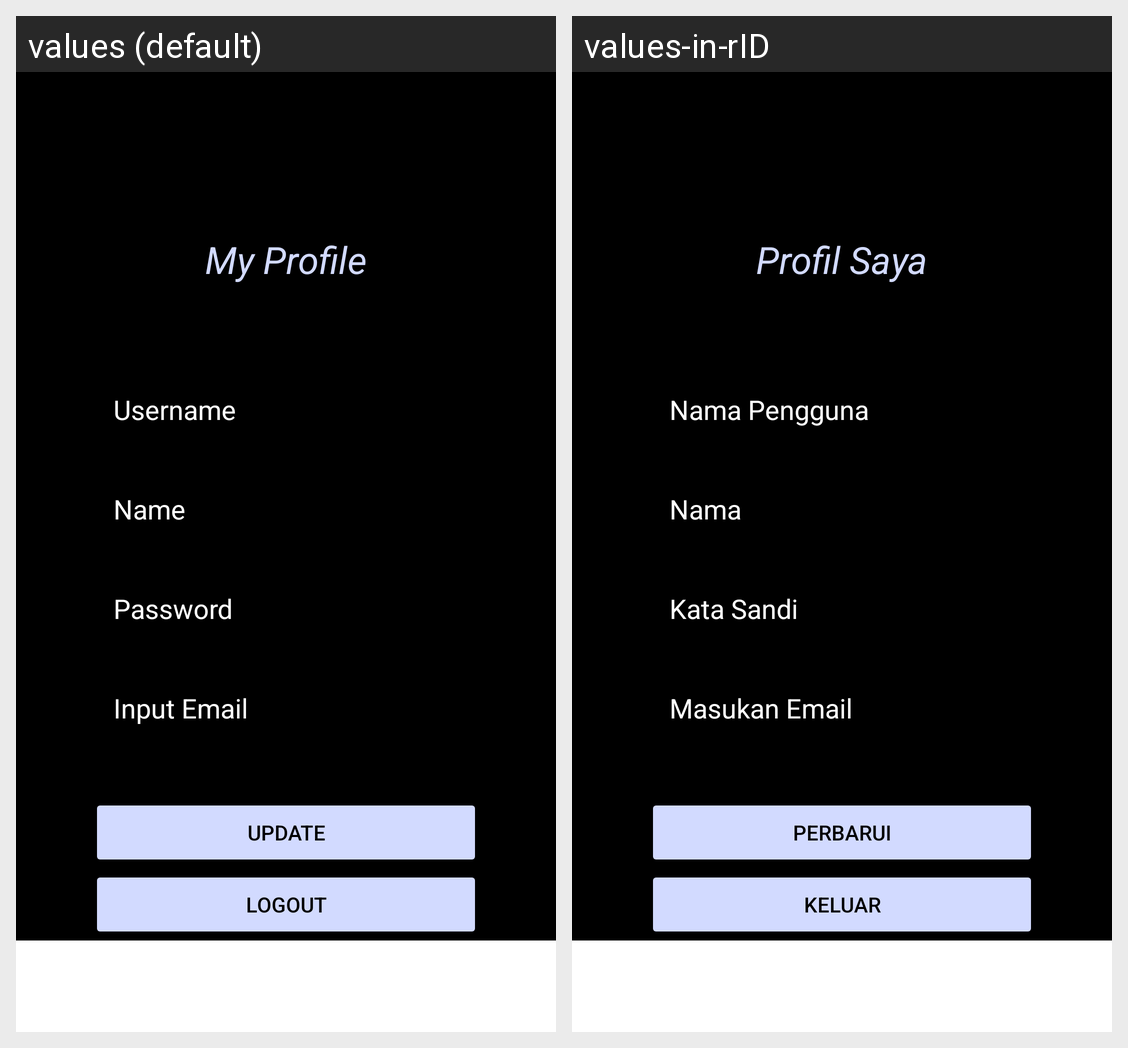

For this localized Android screen grid, give each drawn string resource with its value in every locale shown.
Android screen res/layout/fragment_profile.xml rendered under 2 locales, left to right: values (default), values-in-rID. Device: Nexus 5 (rendered at 1080×1920; each locale shown at half size, 540×960, under a caption strip naming it); theme AppTheme.
Strings drawn on this screen, with the default value and each locale's value (text and hints the layout hard-codes, and strings that could not be matched under every locale, appear in the picture but are not listed):

my_profile
  values: My Profile
  values-in-rID: Profil Saya

username
  values: Username
  values-in-rID: Nama Pengguna

name
  values: Name
  values-in-rID: Nama

password
  values: Password
  values-in-rID: Kata Sandi

email
  values: Input Email
  values-in-rID: Masukan Email

update
  values: UPDATE
  values-in-rID: Perbarui

logout
  values: LOGOUT
  values-in-rID: Keluar
